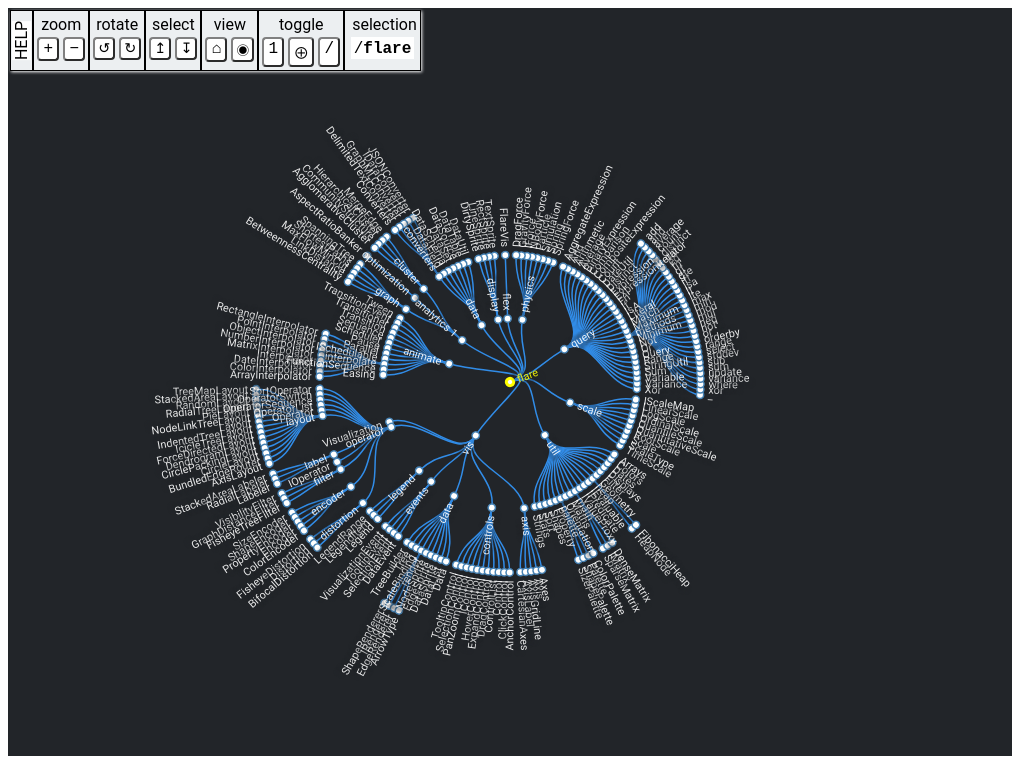
D3 v7 page, settled after 360 driven frames (6 s of simulated time); the page loaded 1 data file(s).


// ── radial-tree.js
// Get JSON data
d3.csv("./flare.csv").then(treeData => {

    let DURATION = 700; // d3 animation duration
    let STAGGERN = 4; // delay for each node
    let STAGGERD = 200; // delay for each depth
    let NODE_DIAMETER = 4; // diameter of circular nodes
    let MIN_ZOOM = 0.5; // minimum zoom allowed
    let MAX_ZOOM = 10;  // maximum zoom allowed
    let HAS_CHILDREN_COLOR = 'lightsteelblue';
    let SELECTED_COLOR = '#a00';  // color of selected node
    let SELECTED_COLOR_DARK = "#ffff00";
    let ZOOM_INC = 0.04;  // zoom factor per animation frame
    let PAN_INC = 3;  //  pan per animation frame
    let ROT_INC = 0.3;  // rotation per animation frame

    let counter = 0;  // node ids
    let curNode;  // currently selected node
    let curPath;  // array of nodes in the path to the currently selected node

    // size of the diagram
    let width = window.innerWidth - 20;
    let height = window.innerHeight - 20;

    // current pan, zoom, and rotation
    let curX = width / 2;
    let curY = height / 2;
    let curZ = 1.0; // current zoom
    let curR = 270; // current rotation

    // keyboard key codes
    let KEY_LIGHT = 76;     // l (light mode)
    let KEY_DARK = 68;     // d (dark mode)
    let KEY_PLUS = 187;     // + (zoom in)
    let KEY_MINUS = 189;    // - (zoom out)
    let KEY_SLASH = 191;    // / (slash)
    let KEY_PAGEUP = 33;    // (rotate CCW)
    let KEY_PAGEDOWN = 34;  // (rotate CW)
    let KEY_LEFT = 37;      // left arrow
    let KEY_UP = 38;        // up arrow
    let KEY_RIGHT = 39;     // right arrow
    let KEY_DOWN = 40;      // down arrow
    let KEY_SPACE = 32;     // (expand node)
    let KEY_RETURN = 13;    // (expand tree)
    let KEY_HOME = 36;      // (center root)
    let KEY_END = 35;       // (center selection)

    // set dark mode default
    document.documentElement.setAttribute('color-theme', 'dark');
    let isDark = true;

    var stratify = d3.stratify()
        .parentId(d => d.id.substring(0, d.id.lastIndexOf("|")));

    // d3 diagonal projection for use by the node paths
    var diagonal = d3.linkRadial()
        .angle(d => d.x / 180 * Math.PI)
        .radius(d => d.y);

    // d3 tree layout
    var tree = d3.tree()
        .size([360, Math.min(width, height) / 2 - 120])
        .separation((a, b) => (a.parent == b.parent ? 1 : 2) / a.depth);


    // define the svgBase, attaching a class for styling and the zoomListener
    var svgBase = d3.select('#tree-container').append('svg')
        .attr('class', 'svgBase')
        .attr('width', width)
        .attr('height', height)
        .on('mousedown', mousedown);

    // Group which holds all nodes and manages pan, zoom, rotate
    var svgGroup = svgBase.append('g')
        .attr('transform', 'translate(' + curX + ',' + curY + ')');

    d3.select(document) // set up document events
        .on('wheel', wheel)  // zoom, rotate
        .on('keydown', keydown)
        .on('keyup', keyup);
    d3.select(window).on('resize', resize);
    d3.selectAll('.button')
        .on('mousedown', tooldown)
        .on('mouseup', toolup);
    d3.select('#selection').on('mousedown', switchroot);
    d3.select('#contextmenu').on('mouseup', menuSelection);

    // Define the data root
    var treeData = stratify(treeData);
    var root = treeData;
    root.x0 = curY;
    root.y0 = 0;
    selectNode(root); // current selected node

    // Collapse all children of root's children before rendering
    // if (root.children) {
    //   root.children.forEach(function(child) {
    //       collapseTree(child);
    //   });
    // }

    update(root, true); // Layout the tree initially and center on the root node

    // update the tree
    // source - source node of the update
    // transition - whether to do a transition
    function update(source, transition) {
        // var duration = transition ? (event && event.altKey ? DURATION * 4 : DURATION) : 0;
        var duration = transition ? DURATION : 0;

        // Compute the new tree layout.
        var nodes = root.descendants();
        var links = root.links();

        tree(root);

        // Toggle Root x-axis 보정
        if (root.parent != null) {
            root.y0 = 0;
            root.y = 0;
        }

        // Update the view
        svgGroup.transition().duration(duration)
            .attr('transform',
                'rotate(' + curR + ' ' + curX + ' ' + curY +
                ')translate(' + curX + ' ' + curY +
                ')scale(' + curZ + ')');

        // Update the nodes…
        var node = svgGroup.selectAll('g.node')
            .data(nodes, d => d.id || (d.id = ++counter));

        // Enter any new nodes at the parent's previous position
        var nodeEnter = node.enter().insert('g', ':first-child')
            .attr('class', 'node')
            .attr('transform', 'rotate(' + (source.x0 - 90) + ')translate(' + source.y0 + ')')
            .on('click', click)
            .on('dblclick', dblclick)
            .on('contextmenu', showContextMenu);
        // .on('mousedown', suppress);

        nodeEnter.append('circle')
            .attr('r', 1e-6)
            .style('fill', d => d._children ? HAS_CHILDREN_COLOR : 'white');

        nodeEnter.append('text')
            .text(d => d.id.substring(d.id.lastIndexOf("|") + 1))
            .style('opacity', 0.9)
            .style('fill-opacity', 0)
            .attr('transform', () => ((source.x0 + curR) % 360 <= 180 ?
                'translate(8)scale(' : 'rotate(180)translate(-8)scale(') + reduceZ() + ')');

        // update existing graph nodes

        // Change the circle fill depending on whether it has children and is collapsed
        node.merge(nodeEnter).select('circle')
            .attr('r', NODE_DIAMETER * reduceZ())
            .style('fill', d => d._children ? HAS_CHILDREN_COLOR : 'white')
            .attr('stroke', d => d.selected ? (isDark? SELECTED_COLOR_DARK: SELECTED_COLOR) : 'steelblue')
            .attr('stroke-width', d => d.selected ? 3 : 1.5);

        node.merge(nodeEnter).select('text')
            .attr('text-anchor', d => (d.x + curR) % 360 <= 180 ? 'start' : 'end')
            .attr('transform', d => ((d.x + curR) % 360 <= 180 ?
                'translate(8)scale(' : 'rotate(180)translate(-8)scale(') + reduceZ() + ')')
            .attr('fill', d => d.selected ? (isDark? SELECTED_COLOR_DARK: SELECTED_COLOR) : (isDark ? 'white' : 'black'))
            .attr('dy', '.35em');

        // var nodeUpdate = node.transition().duration(duration)
        var nodeUpdate = node.merge(nodeEnter).transition().duration(duration)
            .delay(transition ?
                (d, i) => i * STAGGERN + Math.abs(d.depth - curNode.depth) * STAGGERD : 0)
            .attr('transform', d => 'rotate(' + (d.x - 90) + ')translate(' + d.y + ')');

        nodeUpdate.select('circle')
            .attr('r', NODE_DIAMETER * reduceZ());
        // .style('fill', function(d) {
        //   return d._children ? HAS_CHILDREN_COLOR : 'white';
        // });

        nodeUpdate.selectAll('text')
            .style('fill-opacity', 1);

        // Transition exiting nodes to the parent's new position and remove
        var nodeExit = node.exit().transition().duration(duration).remove()
            .delay(transition ? (d, i) => i * STAGGERN : 0)
            .attr('transform', () => 'rotate(' + (source.x - 90) + ')translate(' + source.y + ')');

        nodeExit.select('circle').attr('r', 0);
        nodeExit.select('text').style('fill-opacity', 0);

        // Update the links…
        var link = svgGroup.selectAll('path.link')
            .data(links, d => d.target.id);

        // Enter any new links at the parent's previous position
        var linkEnter = link.enter().insert('path', 'g')
            .attr('class', 'link')
            .attr("d", d => {
                const o = {x: source.x0, y: source.y0};
                return diagonal({source: o, target: o});
            });

        // Transition links to their new position
        link.merge(linkEnter).transition().duration(duration)
            .delay(transition ? (d, i) => i * STAGGERN + Math.abs(d.source.depth - curNode.depth) * STAGGERD : 0)
            .attr('d', diagonal);

        // Transition exiting nodes to the parent's new position
        link.exit().transition().duration(duration).remove()
            .attr("d", d => {
                const o = {x: source.x0, y: source.y0};
                return diagonal({source: o, target: o});
            });

        // Stash the old positions for transition
        nodes.forEach(d => {
            d.x0 = d.x;
            d.y0 = d.y;
        });
    } // end update

    // Helper functions for collapsing and expanding nodes

    function lightMode() {
        document.documentElement.setAttribute('color-theme', 'light');
        isDark = false;
    }

    function darkMode() {
        document.documentElement.setAttribute('color-theme', 'dark');
        isDark = true;
    }

    // Toggle expand / collapse
    function toggle(d) {
        if (d.children) {
            d._children = d.children;
            d.children = null;
        } else if (d._children) {
            d.children = d._children;
            d._children = null;
        }
    }

    function toggleTree(d) {
        if (d.children) {
            collapseTree(d);
        } else {
            expandTree(d);
        }
    }

    function expand(d) {
        if (d._children) {
            d.children = d._children;
            d._children = null;
        }
    }

    // expand all children, whether expanded or collapsed
    function expandTree(d) {
        if (d._children) {
            d.children = d._children;
            d._children = null;
        }
        if (d.children) {
            d.children.forEach(expandTree);
        }
    }

    function collapse(d) {
        if (d.children) {
            d._children = d.children;
            d.children = null;
        }
    }

    // collapse all children
    function collapseTree(d) {
        if (d.children) {
            d._children = d.children;
            d.children = null;
        }
        if (d._children) {
            d._children.forEach(collapseTree);
        }
    }

    // expand one level of tree
    function expand1Level(d) {
        var q = [d]; // non-recursive
        var cn;
        var done = null;
        while (q.length > 0) {
            cn = q.shift();
            if (done !== null && done < cn.depth) {
                return;
            }
            if (cn._children) {
                done = cn.depth;
                cn.children = cn._children;
                cn._children = null;
                cn.children.forEach(collapse);
            }
            if (cn.children) {
                q = q.concat(cn.children);
            }
        }
        // no nodes to open
    }

    // highlight selected node
    function selectNode(node) {
        if (curNode) {
            delete curNode.selected;
        }
        curNode = node;
        curNode.selected = true;
        curPath = []; // filled in by fullpath
        d3.select('#selection').html(fullpath(node));
    }

    // for displaying full path of node in tree
    function fullpath(d, idx) {
        idx = idx || 0;
        curPath.push(d);
        return (d.parent ? fullpath(d.parent, curPath.length) : '') +
            '/<span class="nodepath' + (d.id.substring(d.id.lastIndexOf("|") + 1) ===
            root.id.substring(root.id.lastIndexOf("|") + 1) ? ' highlight' : '') +
            '" data-sel="' + idx + '" title="Set Root to ' + d.id.substring(d.id.lastIndexOf("|") + 1) + '">' +
            d.id.substring(d.id.lastIndexOf("|") + 1) + '</span>';
    }

    // d3 event handlers

    function switchroot(event) {
        event.preventDefault();
        var pathelms = document.querySelectorAll('#selection .nodepath');
        for (var i = 0; i < pathelms.length; i++) {
            pathelms[i].classList.remove('highlight');
        }
        var target = event.target;
        var node = curPath[+target.dataset.sel];
        if (event.shiftKey) {
            if (curNode !== node) {
                selectNode(node);
            }
        } else {
            root = node;
            target.classList.add('highlight');
        }
        update(root, true);
    }

    function resize() { // window resize
        var oldwidth = width;
        var oldheight = height;
        width = window.innerWidth - 20;
        height = window.innerHeight - 20;
        tree.size([360, Math.min(width, height) / 2 - 120]);
        svgBase.attr('width', width).attr('height', height);
        curX += (width - oldwidth) / 2;
        curY += (height - oldheight) / 2;
        svgGroup.attr('transform', 'rotate(' + curR + ' ' + curX + ' ' + curY +
            ')translate(' + curX + ' ' + curY + ')scale(' + curZ + ')');
        update(root);
    }

    function click(event, d) { // select node
        if (event.defaultPrevented || d === curNode) {
            return;
        } // suppressed
        event.preventDefault();
        selectNode(d);
        update(d);
    }

    function dblclick(event, d) {  // Toggle children of node
        if (event.defaultPrevented) {
            return;
        } // click suppressed
        event.preventDefault();
        if (event.shiftKey) {
            expand1Level(d); // expand node by one level
        } else {
            toggle(d);
        }
        update(d, true);
    }

    function tooldown(event) {  // tool button pressed
        event.preventDefault();
        d3.select(event.target).on('mouseout', toolup);
        var key = +event.target.dataset.key;
        keydown(event, Math.abs(key), key < 0 || event.shiftKey);
    }

    function toolup(event) {  // tool button released
        event.preventDefault();
        d3.select(event.target).on('mouseout', null);
        keyup(event, Math.abs(+event.target.dataset.key));
    }

    // right click, show context menu and select this node
    function showContextMenu(event, d) {
        event.preventDefault();
        selectNode(d);
        update(d);
        d3.selectAll('.expcol').text(d.children ? 'Collapse' : 'Expand');
        d3.select('#contextmenu')
            .style('left', (event.pageX + 3) + 'px')
            .style('top', (event.pageY + 8) + 'px')
            .style('display', 'block');
        d3.select(document).on('mouseup', hideContextMenu, true);

    }

    function hideContextMenu(isShowContextMenu) {
        d3.select('#contextmenu').style('display', 'none');
        if (isShowContextMenu) {
            d3.select(document).on('mouseup', null);
        }
    }

    function menuSelection(event) {
        event.preventDefault();
        var key = +event.target.dataset.key;
        keydown(event, Math.abs(key), key < 0 || event.shiftKey);
    }

    var startposX, startposY; // initial position on mouse button down for pan

    function mousedown(event) {  // pan
        event.preventDefault();
        if (event.which !== 1 || event.ctrlKey) {
            return;
        } // ingore other mouse buttons
        startposX = curX - event.clientX;
        startposY = curY - event.clientY;
        d3.select(document).on('mousemove', mousemove, true);
        d3.select(document).on('mouseup', mouseup, true);
    }

    function mousemove(event) {
        // 버그 수정: hideContextMenu와 충돌
        hideContextMenu(false);
        event.preventDefault();
        curX = startposX + event.clientX;
        curY = startposY + event.clientY;
        setview();
    }

    function mouseup() {
        // 버그 수정: hideContextMenu와 충돌
        hideContextMenu(false);
        d3.select(document).on('mousemove', null);
        d3.select(document).on('mouseup', null);
    }

    var keysdown = [];  // which keys are currently down
    var moveX = 0, moveY = 0, moveZ = 0, moveR = 0; // animations
    var aniRequest = null;

    function wheel(event) {  // mousewheel
        var dz, newZ;
        // var slow = event.altKey ? 0.25 : 1;
        var slow = event.altKey ? 0.25 : 1;
        if (event.wheelDeltaY !== 0) {  // up-down
            dz = Math.pow(1.2, event.wheelDeltaY * 0.001 * slow);
            newZ = limitZ(curZ * dz);
            dz = newZ / curZ;
            curZ = newZ;

            curX -= (event.clientX - curX) * (dz - 1);
            curY -= (event.clientY - curY) * (dz - 1);
            setview();
        }
        if (event.wheelDeltaX !== 0) {  // left-right
            curR = limitR(curR + event.wheelDeltaX * 0.01 * slow);
            update(root);
        }
    }

    // keyboard shortcuts
    function keydown(event, key, shift) {
        if (!key) {
            key = event.which;  // fake key
            shift = event.shiftKey;
        }
        var parch; // parent's children
        var slow = event.altKey ? 0.25 : 1;
        if (keysdown.indexOf(key) >= 0) {
            return;
        } // defeat auto repeat
        switch (key) {
            case KEY_LIGHT: // light mode
                lightMode();
                update(root, true);
                break;
            case KEY_DARK: // dark mode
                darkMode();
                update(root, true);
                break;
            case KEY_PLUS: // zoom in
                moveZ = ZOOM_INC * slow;
                break;
            case KEY_MINUS: // zoom out
                moveZ = -ZOOM_INC * slow;
                break;
            case KEY_SLASH: // toggle root to selection
                root = root === curNode ? treeData : curNode;
                update(root, true);
                curPath = []; // filled in by fullpath
                d3.select('#selection').html(fullpath(curNode));
                return;
            case KEY_PAGEUP: // rotate counterclockwise
                moveR = -ROT_INC * slow;
                break;
            case KEY_PAGEDOWN: // zoom out
                moveR = ROT_INC * slow; // rotate clockwise
                break;
            case KEY_LEFT: // left arrow
                if (shift) { // move selection to parent
                    if (!curNode) {
                        selectNode(root);
                    } else if (curNode.parent) {
                        selectNode(curNode.parent);
                    }
                    update(curNode);
                    return;
                }
                moveX = -PAN_INC * slow;
                break;
            case KEY_UP: // up arrow
                if (shift) { // move selection to previous child
                    if (!curNode) {
                        selectNode(root);
                    } else if (curNode.parent) {
                        parch = curNode.parent.children;
                        selectNode(parch[(parch.indexOf(curNode) +
                            parch.length - 1) % parch.length]);
                    }
                    update(curNode);
                    return;
                }
                moveY = -PAN_INC * slow;
                break;
            case KEY_RIGHT: // right arrow
                if (shift) { // move selection to first/last child
                    if (!curNode) {
                        selectNode(root);
                    } else {
                        if (curNode.children) {
                            selectNode(curNode.children[event.altKey ? curNode.children.length - 1 : 0]);
                        }
                    }
                    update(curNode);
                    return;
                }
                moveX = PAN_INC * slow;
                break;
            case KEY_DOWN: // down arrow
                if (shift) { // move selection to next child
                    if (!curNode) {
                        selectNode(root);
                    } else if (curNode.parent) {
                        parch = curNode.parent.children;
                        selectNode(parch[(parch.indexOf(curNode) + 1) % parch.length]);
                    }
                    update(curNode);
                    return;
                }
                moveY = PAN_INC * slow;
                break;
            case KEY_SPACE: // expand/collapse node
                if (!curNode) {
                    selectNode(root);
                }
                toggle(curNode);
                update(curNode, true);
                return;
            case KEY_RETURN: // expand/collapse tree
                if (!curNode) {
                    selectNode(root);
                }
                if (shift) {
                    expandTree(curNode);
                } else {
                    expand1Level(curNode);
                }
                update(curNode, true);
                return;
            case KEY_HOME: // reset transform
                if (shift) {
                    root = treeData;
                }
                curX = width / 2;
                curY = height / 2;
                curR = limitR(90 - root.x);
                curZ = 1;
                update(root, true);
                return;
            case KEY_END: // zoom to selection
                if (!curNode) {
                    return;
                }
                curX = width / 2 - curNode.y * curZ;
                curY = height / 2;
                curR = limitR(90 - curNode.x);
                update(curNode, true);
                return;
            default:
                return;  // ignore other keys
        } // break jumps to here
        keysdown.push(key);
        // start animation if anything happening
        if (keysdown.length > 0 && aniRequest === null) {
            aniRequest = requestAnimationFrame(frame);
        }
    }

    function keyup(event, key) {
        console.lop
        key = key || event.which;
        var pos = keysdown.indexOf(key);
        if (pos < 0) {
            return;
        }

        switch (key) {
            case KEY_PLUS: // zoom out
            case KEY_MINUS: // zoom in
                moveZ = 0;
                break;
            case KEY_PAGEUP: // rotate CCW
            case KEY_PAGEDOWN: // rotate CW
                moveR = 0;
                break;
            case KEY_LEFT: // left arrow
            case KEY_RIGHT: // right arrow
                moveX = 0;
                break;
            case KEY_UP: // up arrow
            case KEY_DOWN: // down arrow
                moveY = 0;
                break;
        }
        keysdown.splice(pos, 1);  // remove key
        if (keysdown.length > 0 || aniRequest === null) {
            return;
        }
        cancelAnimationFrame(aniRequest);
        aniRequest = aniTime = null;
    }

    var aniTime = null;

    // update animation frame
    function frame(frametime) {
        var diff = aniTime ? (frametime - aniTime) / 16 : 0;
        aniTime = frametime;

        var dz = Math.pow(1.2, diff * moveZ);
        var newZ = limitZ(curZ * dz);
        dz = newZ / curZ;
        curZ = newZ;
        curX += diff * moveX - (width / 2 - curX) * (dz - 1);
        curY += diff * moveY - (height / 2 - curY) * (dz - 1);
        curR = limitR(curR + diff * moveR);
        setview();
        aniRequest = requestAnimationFrame(frame);
    }

    // enforce zoom extent
    function limitZ(z) {
        return Math.max(Math.min(z, MAX_ZOOM), MIN_ZOOM);
    }

    // keep rotation between 0 and 360
    function limitR(r) {
        return (r + 360) % 360;
    }

    // limit size of text and nodes as scale increases
    function reduceZ() {
        return Math.pow(1.1, -curZ);
    }

    // set view with no animation
    function setview() {
        svgGroup.attr('transform', 'rotate(' + curR + ' ' + curX + ' ' + curY +
            ')translate(' + curX + ' ' + curY + ')scale(' + curZ + ')');
        svgGroup.selectAll('text')
            .attr('text-anchor', d => (d.x + curR) % 360 <= 180 ? 'start' : 'end')
            .attr('transform', d => ((d.x + curR) % 360 <= 180 ?
                'translate(8)scale(' : 'rotate(180)translate(-8)scale(') + reduceZ() + ')');
        svgGroup.selectAll('circle').attr('r', NODE_DIAMETER * reduceZ());
    }

});

### data: flare.csv
id, value
flare, 
flare|analytics 1|cluster|AgglomerativeC…, 3938
flare|analytics 1|cluster|CommunityStruc…, 3812
flare|analytics 1|cluster|HierarchicalCl…, 6714
flare|analytics 1|cluster|MergeEdge, 743
flare|analytics 1|graph, 
flare|analytics 1|graph|BetweennessCentr…, 3534
flare|analytics 1|graph|LinkDistance, 5731
flare|analytics 1|graph|MaxFlowMinCut, 7840
flare|analytics 1|graph|ShortestPaths, 5914
flare|analytics 1|graph|SpanningTree, 3416
flare|analytics 1|optimization, 
flare|analytics 1|optimization|AspectRat…, 7074
flare|animate, 
flare|analytics 1, 
flare|analytics 1|cluster, 
flare|animate|Easing, 17010
flare|animate|FunctionSequence, 5842
flare|animate|interpolate, 
flare|animate|interpolate|ArrayInterpola…, 1983
flare|animate|interpolate|ColorInterpola…, 2047
flare|animate|interpolate|DateInterpolat…, 1375
flare|animate|interpolate|Interpolator, 8746
flare|animate|interpolate|MatrixInterpol…, 2202
flare|animate|interpolate|NumberInterpol…, 1382
flare|animate|interpolate|ObjectInterpol…, 1629
flare|animate|interpolate|PointInterpola…, 1675
flare|animate|interpolate|RectangleInter…, 2042
flare|animate|ISchedulable, 1041
flare|animate|Parallel, 5176
flare|animate|Pause, 449
flare|animate|Scheduler, 5593
flare|animate|Sequence, 5534
flare|animate|Transition, 9201
flare|animate|Transitioner, 19975
flare|animate|TransitionEvent, 1116
flare|animate|Tween, 6006
flare|data, 
flare|data|converters, 
flare|data|converters|Converters, 721
flare|data|converters|DelimitedTextConve…, 4294
flare|data|converters|GraphMLConverter, 9800
flare|data|converters|IDataConverter, 1314
flare|data|converters|JSONConverter, 2220
flare|data|DataField, 1759
flare|data|DataSchema, 2165
flare|data|DataSet, 586
flare|data|DataSource, 3331
flare|data|DataTable, 772
flare|data|DataUtil, 3322
flare|display, 
flare|display|DirtySprite, 8833
flare|display|LineSprite, 1732
flare|display|RectSprite, 3623
flare|display|TextSprite, 10066
flare|flex, 
flare|flex|FlareVis, 4116
flare|physics, 
flare|physics|DragForce, 1082
flare|physics|GravityForce, 1336
... 192 more rows